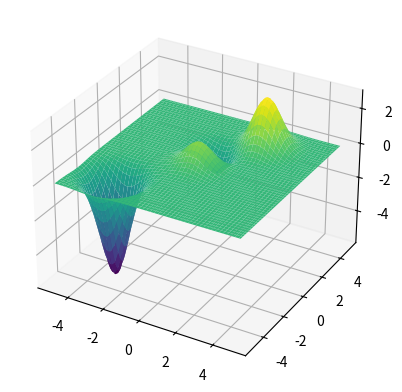

The script that saved this image:
import matplotlib.pyplot as plt
import numpy as np

# constants
e_0 = 8.85e-12
e = 1.602e-19


field = lambda x, y, coor: 1 / (4 * np.pi * e_0) * coor[2] / np.exp((x-coor[0])**2 + (y-coor[1])**2) # assuming particle is centered on coor, taking the exponential of the distance to not jump to infty
# note that this is not the force felt by a second particle of arbitrary charge Q, this is the electrical field E

array = np.linspace(-5, 5, 100)

# list of particles that influence the field
p_list = [
	(0, 0, e),
	(2, 3, 2*e),
	(0, 1.5, -e),
	(-3, -3, -4*e)
	]

x, y = np.meshgrid(array, array)
z = sum([field(x, y, coor) for coor in p_list])

# the plot shows the combined effect of all those particles on a virtual particle of charge e, at every point of the grid
ax = plt.axes(projection='3d')
ax.plot_surface(x, y, z, cmap='viridis')
plt.show()
